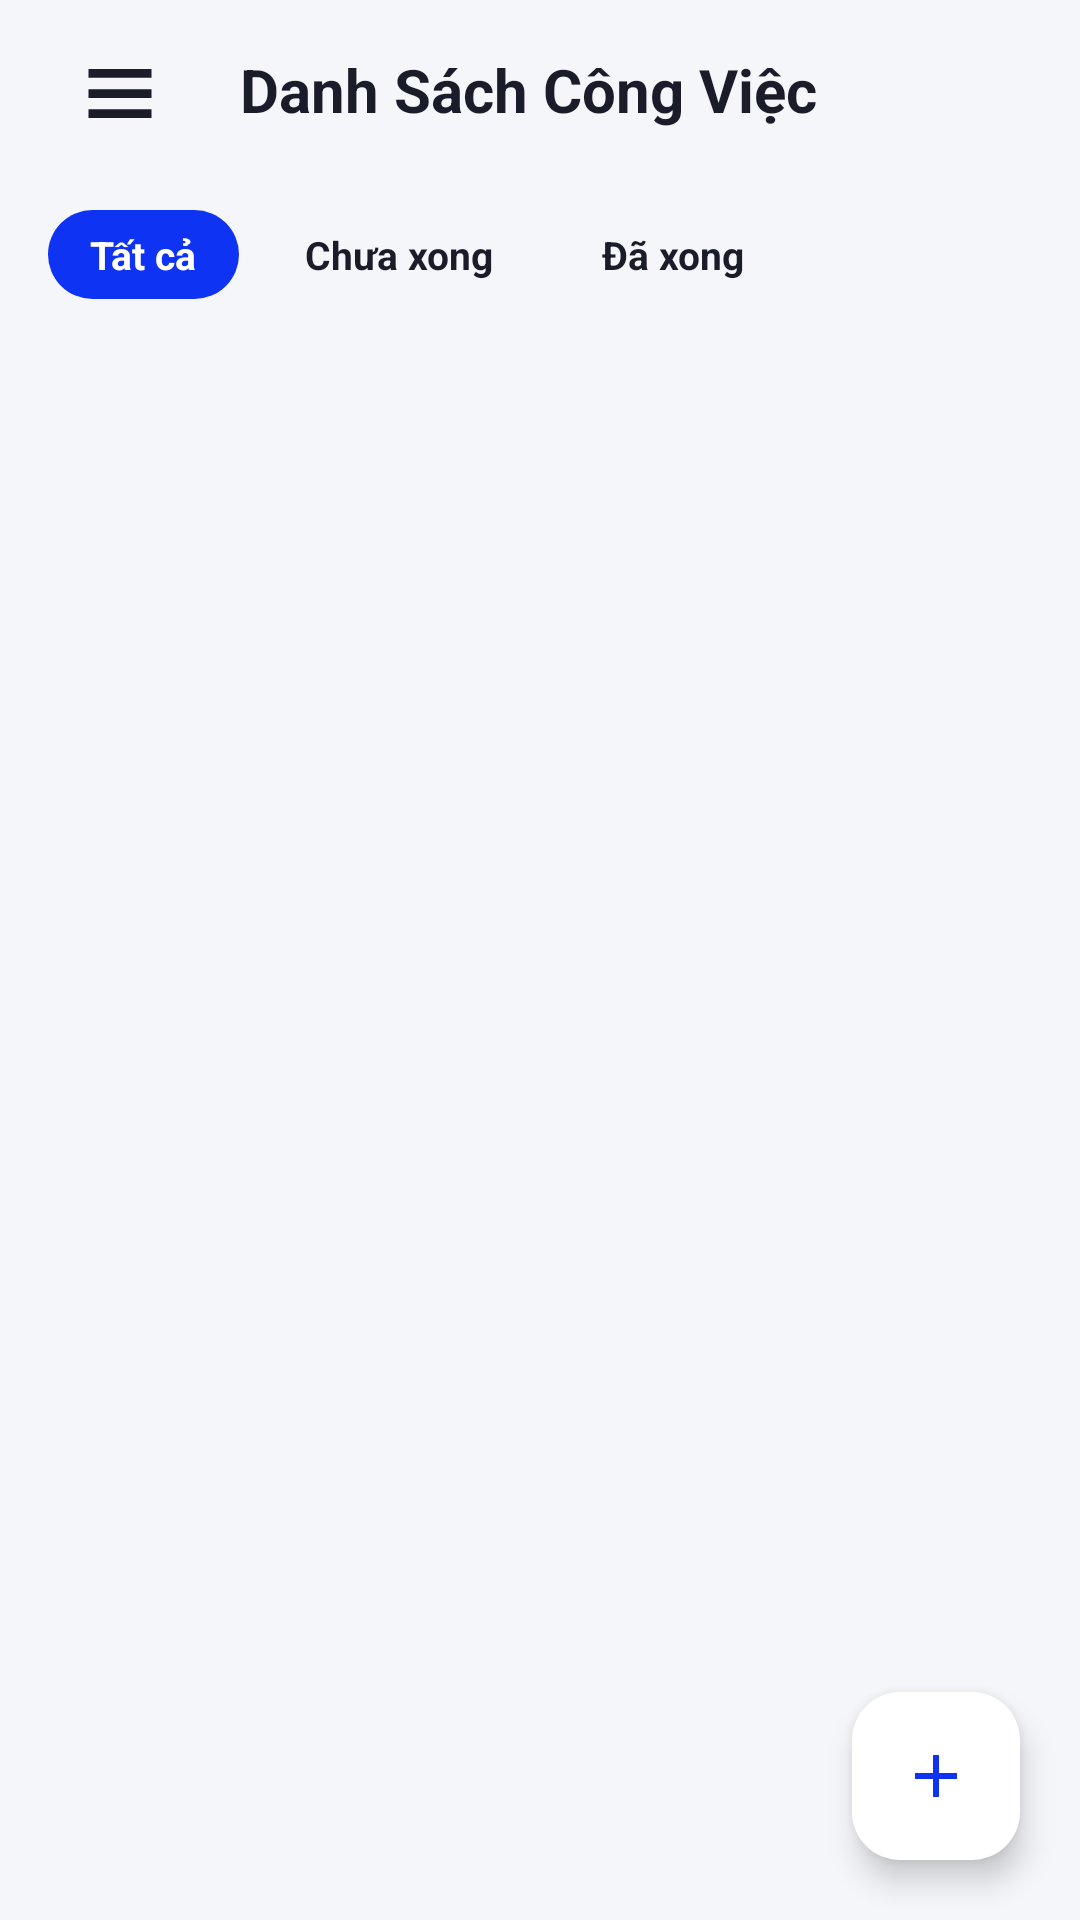

The Android layout XML behind this screen, and the referenced resources:
<!-- AndroidManifest.xml: application theme Theme.QuanlyCV -->
<!-- res/layout/activity_main.xml -->
<?xml version="1.0" encoding="utf-8"?>
<androidx.drawerlayout.widget.DrawerLayout xmlns:android="http://schemas.android.com/apk/res/android"
    xmlns:app="http://schemas.android.com/apk/res-auto"
    xmlns:tools="http://schemas.android.com/tools"
    android:id="@+id/drawerLayout"
    android:layout_width="match_parent"
    android:layout_height="match_parent"
    tools:context=".MainActivity"
    tools:ignore="TouchTargetSizeCheck,TextContrastCheck">

    
    <androidx.constraintlayout.widget.ConstraintLayout
        android:layout_width="match_parent"
        android:layout_height="match_parent"
        android:background="@color/bg_main">

        
        <RelativeLayout
            android:id="@+id/rlTopNav"
            android:layout_width="match_parent"
            android:layout_height="60dp"
            android:paddingHorizontal="16dp"
            app:layout_constraintTop_toTopOf="parent">

            <ImageButton
                android:id="@+id/btnMenu"
                android:layout_width="48dp"
                android:layout_height="48dp"
                android:layout_alignParentStart="true"
                android:layout_centerVertical="true"
                android:background="?attr/selectableItemBackgroundBorderless"
                android:contentDescription="@string/menu_settings"
                android:padding="12dp"
                app:srcCompat="@drawable/ic_menu"
                app:tint="@color/text_primary" />

            <TextView
                android:id="@+id/tvHeaderTitle"
                android:layout_width="wrap_content"
                android:layout_height="wrap_content"
                android:layout_centerVertical="true"
                android:layout_marginStart="16dp"
                android:layout_toEndOf="@id/btnMenu"
                android:text="@string/task_list_title"
                android:textColor="@color/text_primary"
                android:textSize="20sp"
                android:textStyle="bold" />
        </RelativeLayout>

        
        <HorizontalScrollView
            android:id="@+id/hsvFilters"
            android:layout_width="match_parent"
            android:layout_height="wrap_content"
            android:layout_marginHorizontal="16dp"
            android:layout_marginTop="10dp"
            android:scrollbars="none"
            app:layout_constraintTop_toBottomOf="@id/rlTopNav">

            <LinearLayout
                android:layout_width="wrap_content"
                android:layout_height="wrap_content"
                android:orientation="horizontal">

                <TextView
                    android:id="@+id/btnFilterAll"
                    android:layout_width="wrap_content"
                    android:layout_height="wrap_content"
                    android:background="@drawable/bg_pill_blue"
                    android:paddingHorizontal="14dp"
                    android:paddingVertical="6dp"
                    android:text="@string/filter_all"
                    android:textColor="@color/white"
                    android:textSize="13sp"
                    android:textStyle="bold" />

                <TextView
                    android:id="@+id/btnFilterPending"
                    android:layout_width="wrap_content"
                    android:layout_height="wrap_content"
                    android:layout_marginStart="8dp"
                    android:background="@drawable/bg_action_grey"
                    android:paddingHorizontal="14dp"
                    android:paddingVertical="6dp"
                    android:text="@string/filter_pending"
                    android:textColor="@color/text_primary"
                    android:textSize="13sp"
                    android:textStyle="bold" />

                <TextView
                    android:id="@+id/btnFilterDone"
                    android:layout_width="wrap_content"
                    android:layout_height="wrap_content"
                    android:layout_marginStart="8dp"
                    android:background="@drawable/bg_action_grey"
                    android:paddingHorizontal="14dp"
                    android:paddingVertical="6dp"
                    android:text="@string/filter_done"
                    android:textColor="@color/text_primary"
                    android:textSize="13sp"
                    android:textStyle="bold" />
            </LinearLayout>
        </HorizontalScrollView>

        
        <ListView
            android:id="@+id/lvTasks"
            android:layout_width="match_parent"
            android:layout_height="0dp"
            android:layout_marginTop="12dp"
            android:clipToPadding="false"
            android:divider="@null"
            android:dividerHeight="12dp"
            android:paddingHorizontal="16dp"
            android:paddingBottom="80dp"
            app:layout_constraintBottom_toBottomOf="parent"
            app:layout_constraintTop_toBottomOf="@id/hsvFilters" />

        
        <TextView
            android:id="@+id/tvEmptyList"
            android:layout_width="wrap_content"
            android:layout_height="wrap_content"
            android:layout_margin="24dp"
            android:gravity="center"
            android:text="@string/empty_task_list"
            android:textColor="@color/text_secondary"
            android:textSize="15sp"
            android:visibility="gone"
            app:layout_constraintBottom_toBottomOf="parent"
            app:layout_constraintEnd_toEndOf="parent"
            app:layout_constraintStart_toStartOf="parent"
            app:layout_constraintTop_toBottomOf="@id/hsvFilters" />

        
        <com.google.android.material.floatingactionbutton.FloatingActionButton
            android:id="@+id/fabAddTask"
            android:layout_width="wrap_content"
            android:layout_height="wrap_content"
            android:layout_margin="20dp"
            android:contentDescription="@string/add_task"
            android:src="@drawable/ic_plus"
            app:backgroundTint="@color/white"
            app:layout_constraintBottom_toBottomOf="parent"
            app:layout_constraintEnd_toEndOf="parent"
            app:tint="@color/primary" />

    </androidx.constraintlayout.widget.ConstraintLayout>

    
    <com.google.android.material.navigation.NavigationView
        android:id="@+id/navigationView"
        android:layout_width="wrap_content"
        android:layout_height="match_parent"
        android:layout_gravity="start"
        android:fitsSystemWindows="true"
        app:headerLayout="@layout/nav_header"
        app:menu="@menu/menu_drawer" />

</androidx.drawerlayout.widget.DrawerLayout>
<!-- res/layout/nav_header.xml (included above) -->
<?xml version="1.0" encoding="utf-8"?>
<LinearLayout xmlns:android="http://schemas.android.com/apk/res/android"
    xmlns:app="http://schemas.android.com/apk/res-auto"
    android:layout_width="match_parent"
    android:layout_height="180dp"
    android:background="@color/primary"
    android:gravity="bottom"
    android:orientation="vertical"
    android:padding="20dp">

    <ImageView
        android:id="@+id/imgNavAvatar"
        android:layout_width="60dp"
        android:layout_height="60dp"
        android:layout_marginBottom="12dp"
        android:contentDescription="@string/desc_avatar"
        android:src="@drawable/ic_person"
        app:tint="@color/white" />

    <TextView
        android:id="@+id/tvNavUserName"
        android:layout_width="wrap_content"
        android:layout_height="wrap_content"
        android:text="@string/default_user_name"
        android:textColor="@color/white"
        android:textSize="18sp"
        android:textStyle="bold" />

    <TextView
        android:id="@+id/tvNavUserEmail"
        android:layout_width="wrap_content"
        android:layout_height="wrap_content"
        android:layout_marginTop="2dp"
        android:text="@string/default_user_email"
        android:textColor="#D0E2FF"
        android:textSize="13sp" />

</LinearLayout>
<!-- resources referenced by this layout -->
<resources>
  <color name="bg_main">#F5F6FA</color>
  <color name="primary">#0E33F3</color>
  <color name="text_primary">#1A1C29</color>
  <color name="text_secondary">#5C6479</color>
  <color name="white">#FFFFFFFF</color>
  <!-- drawable bg_action_grey (drawable) -->
  <?xml version="1.0" encoding="utf-8"?>
  <shape xmlns:android="http://schemas.android.com/apk/res/android"
      android:shape="rectangle">
      <solid android:color="@color/icon_bg_grey" />
      <corners android:radius="8dp" />
  </shape>
  <!-- drawable bg_pill_blue (drawable) -->
  <?xml version="1.0" encoding="utf-8"?>
  <shape xmlns:android="http://schemas.android.com/apk/res/android"
      android:shape="rectangle">
      <solid android:color="@color/cat_blue" />
      <corners android:radius="16dp" />
  </shape>
  <!-- drawable ic_menu (drawable) -->
  <vector xmlns:android="http://schemas.android.com/apk/res/android"
      android:width="28dp"
      android:height="28dp"
      android:viewportWidth="24"
      android:viewportHeight="24">
    <path
        android:fillColor="#FFFFFFFF"
        android:pathData="M3,6h18v2.5H3V6zm0,5.75h18v2.5H3v-2.5zm0,5.75h18v2.5H3v-2.5z"/>
  </vector>
  <!-- drawable ic_person (drawable) -->
  <vector xmlns:android="http://schemas.android.com/apk/res/android"
      android:width="24dp"
      android:height="24dp"
      android:viewportWidth="24"
      android:viewportHeight="24">
    <path
        android:fillColor="#2196F3"
        android:pathData="M12,12c2.21,0 4,-1.79 4,-4s-1.79,-4 -4,-4 -4,1.79 -4,4 1.79,4 4,4zM12,14c-2.67,0 -8,1.34 -8,4v2h16v-2c0,-2.66 -5.33,-4 -8,-4z"/>
  </vector>
  <!-- drawable ic_plus (drawable) -->
  <vector xmlns:android="http://schemas.android.com/apk/res/android"
      android:width="20dp"
      android:height="20dp"
      android:viewportWidth="24"
      android:viewportHeight="24">
    <path
        android:fillColor="#FF8E8E93"
        android:pathData="M19,13h-6v6h-2v-6H5v-2h6V5h2v6h6v2z"/>
  </vector>
  <string name="add_task">Thêm công việc</string>
  <string name="default_user_email">user@quanlycv.com</string>
  <string name="default_user_name">Người dùng</string>
  <string name="desc_avatar">Avatar</string>
  <string name="empty_task_list">Chưa có công việc nào. Nhấn + để thêm mới!</string>
  <string name="filter_all">Tất cả</string>
  <string name="filter_done">Đã xong</string>
  <string name="filter_pending">Chưa xong</string>
  <string name="menu_settings">Cài Đặt Ứng Dụng</string>
  <string name="task_list_title">Danh Sách Công Việc</string>
  <style name="Theme.QuanlyCV" parent="Base.Theme.QuanlyCV" />
  <color name="icon_bg_grey">#F4F6F9</color>
  <color name="cat_blue">#0E33F3</color>
  <style name="Base.Theme.QuanlyCV" parent="Theme.Material3.DayNight.NoActionBar">
          
          <item name="colorPrimary">@color/primary</item>
          <item name="android:statusBarColor">@color/bg_main</item>
          <item name="android:windowLightStatusBar">true</item>
          <item name="android:navigationBarColor">@color/bg_main</item>
          <item name="android:windowLightNavigationBar" tools:targetApi="o_mr1">true</item>
      </style>
</resources>
